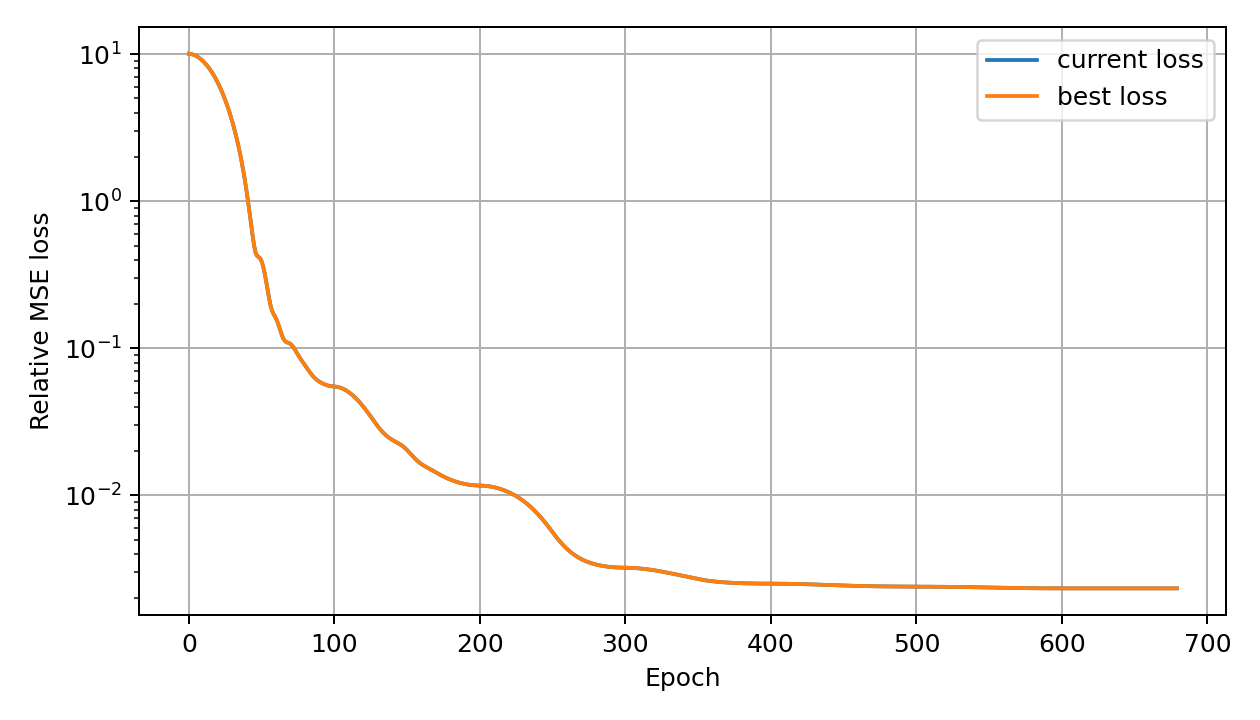

The table this chart was drawn from, first rows:
global_epoch, phase_epoch, phase, loss, best_loss, lr
0, 0, adam, 10.07, 10.07, 0.000298
1, 1, adam, 10.04, 10.04, 0.000496
2, 2, adam, 9.989, 9.989, 0.000694
3, 3, adam, 9.919, 9.919, 0.000892
4, 4, adam, 9.83, 9.83, 0.00109
5, 5, adam, 9.722, 9.722, 0.001288
6, 6, adam, 9.596, 9.596, 0.001486
7, 7, adam, 9.452, 9.452, 0.001684
8, 8, adam, 9.291, 9.291, 0.001882
9, 9, adam, 9.114, 9.114, 0.00208
10, 10, adam, 8.921, 8.921, 0.002278
11, 11, adam, 8.714, 8.714, 0.002476
12, 12, adam, 8.493, 8.493, 0.002674
13, 13, adam, 8.26, 8.26, 0.002872
14, 14, adam, 8.015, 8.015, 0.00307
15, 15, adam, 7.76, 7.76, 0.003268
16, 16, adam, 7.495, 7.495, 0.003466
17, 17, adam, 7.222, 7.222, 0.003664
18, 18, adam, 6.943, 6.943, 0.003862
19, 19, adam, 6.657, 6.657, 0.00406
20, 20, adam, 6.367, 6.367, 0.004258
21, 21, adam, 6.073, 6.073, 0.004456
22, 22, adam, 5.776, 5.776, 0.004654
23, 23, adam, 5.479, 5.479, 0.004852
24, 24, adam, 5.181, 5.181, 0.00505
25, 25, adam, 4.884, 4.884, 0.005248
26, 26, adam, 4.588, 4.588, 0.005446
27, 27, adam, 4.296, 4.296, 0.005644
28, 28, adam, 4.007, 4.007, 0.005842
29, 29, adam, 3.723, 3.723, 0.00604
30, 30, adam, 3.444, 3.444, 0.006238
31, 31, adam, 3.171, 3.171, 0.006436
32, 32, adam, 2.905, 2.905, 0.006634
33, 33, adam, 2.647, 2.647, 0.006832
34, 34, adam, 2.397, 2.397, 0.00703
35, 35, adam, 2.156, 2.156, 0.007228
36, 36, adam, 1.925, 1.925, 0.007426
37, 37, adam, 1.705, 1.705, 0.007624
38, 38, adam, 1.496, 1.496, 0.007822
39, 39, adam, 1.299, 1.299, 0.00802
40, 40, adam, 1.117, 1.117, 0.008218
41, 41, adam, 0.9502, 0.9502, 0.008416
42, 42, adam, 0.8013, 0.8013, 0.008614
43, 43, adam, 0.6731, 0.6731, 0.008812
44, 44, adam, 0.5685, 0.5685, 0.00901
45, 45, adam, 0.4907, 0.4907, 0.009208
46, 46, adam, 0.4429, 0.4429, 0.009406
47, 47, adam, 0.424, 0.424, 0.009604
48, 48, adam, 0.4175, 0.4175, 0.009802
49, 49, adam, 0.4088, 0.4088, 0.01
50, 50, adam, 0.3908, 0.3908, 0.009802
51, 51, adam, 0.3631, 0.3631, 0.009604
52, 52, adam, 0.3283, 0.3283, 0.009406
53, 53, adam, 0.2908, 0.2908, 0.009208
54, 54, adam, 0.2546, 0.2546, 0.00901
55, 55, adam, 0.2233, 0.2233, 0.008812
56, 56, adam, 0.199, 0.199, 0.008614
57, 57, adam, 0.1827, 0.1827, 0.008416
58, 58, adam, 0.1728, 0.1728, 0.008218
59, 59, adam, 0.1658, 0.1658, 0.00802
... 620 more rows
